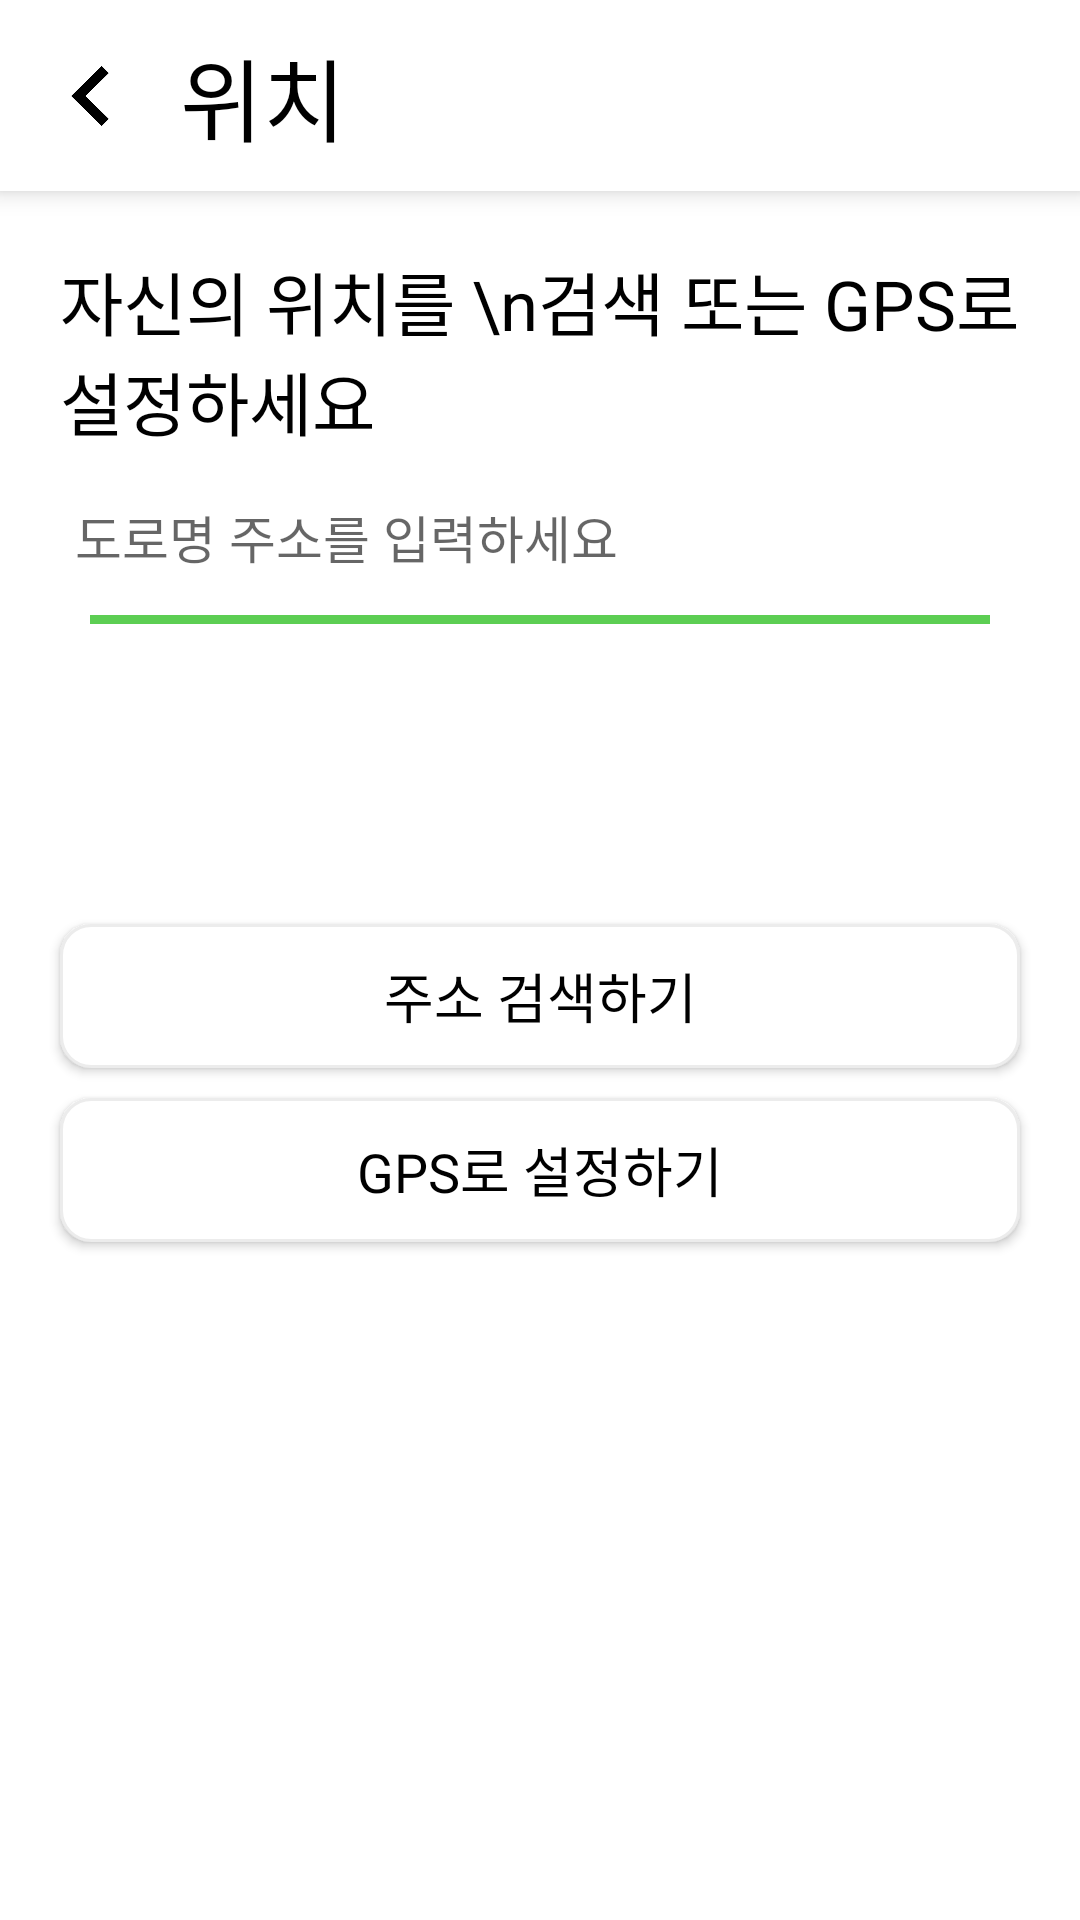

Reconstruct the res/layout file that produces this screen, plus the resources it refers to.
<!-- AndroidManifest.xml: fallback theme Theme.MaterialComponents.DayNight.NoActionBar -->
<!-- res/layout/fragment_location.xml -->
<?xml version="1.0" encoding="utf-8"?>
<layout xmlns:android="http://schemas.android.com/apk/res/android"
    xmlns:app="http://schemas.android.com/apk/res-auto"
    xmlns:tools="http://schemas.android.com/tools">

    <data>
        <variable
            name="fragment"
            type="com.pss.presentation.view.setting.location.LocationFragment" />
    </data>

    <androidx.constraintlayout.widget.ConstraintLayout
        android:id="@+id/title_bar"
        android:layout_width="match_parent"
        android:layout_height="match_parent"
        >

        <androidx.constraintlayout.widget.ConstraintLayout
            android:id="@+id/constraintLayout2"
            android:layout_width="match_parent"
            android:layout_height="wrap_content"
            android:background="@color/white"
            android:elevation="5dp"
            android:padding="10dp"
            app:layout_constraintEnd_toEndOf="parent"
            app:layout_constraintStart_toStartOf="parent"
            app:layout_constraintTop_toTopOf="parent">

            <ImageView
                android:id="@+id/backBtn"
                android:layout_width="40dp"
                android:layout_height="40dp"
                android:padding="10dp"
                android:onClick="@{fragment::backBtn}"
                android:src="@drawable/back"
                app:layout_constraintBottom_toBottomOf="parent"
                app:layout_constraintStart_toStartOf="parent"
                app:layout_constraintTop_toTopOf="parent" />

            <TextView
                android:id="@+id/textView"
                android:layout_width="wrap_content"
                android:layout_height="wrap_content"
                android:layout_marginStart="10dp"
                android:fontFamily="@font/spoqahansansneo_bold"
                android:text="위치"
                android:textColor="@color/black"
                android:textSize="30sp"
                app:layout_constraintBottom_toBottomOf="@+id/backBtn"
                app:layout_constraintStart_toEndOf="@+id/backBtn"
                app:layout_constraintTop_toTopOf="@+id/backBtn" />

        </androidx.constraintlayout.widget.ConstraintLayout>

        <androidx.constraintlayout.widget.ConstraintLayout
            android:layout_width="match_parent"
            android:layout_height="0dp"

            app:layout_constraintBottom_toBottomOf="parent"
            app:layout_constraintEnd_toEndOf="parent"
            app:layout_constraintStart_toStartOf="parent"
            app:layout_constraintTop_toBottomOf="@+id/constraintLayout2">

            <TextView
                android:id="@+id/textView2"
                android:layout_width="match_parent"
                android:layout_height="wrap_content"
                android:layout_marginStart="@dimen/location_margin"
                android:layout_marginEnd="@dimen/location_margin"
                android:fontFamily="@font/spoqahansansneo_medium"
                android:layout_marginTop="@dimen/location_margin"
                android:includeFontPadding="false"
                android:text="자신의 위치를 \n검색 또는 GPS로 설정하세요"
                android:textColor="@color/black"
                android:textSize="23sp"
                app:layout_constraintEnd_toEndOf="parent"
                app:layout_constraintStart_toStartOf="parent"
                app:layout_constraintTop_toTopOf="parent" />


            <RelativeLayout
                android:id="@+id/relativeLayout2"
                android:layout_width="match_parent"
                android:layout_height="wrap_content"
                android:layout_marginStart="@dimen/location_margin"
                android:layout_marginEnd="@dimen/location_margin"
                app:layout_constraintEnd_toEndOf="parent"
                app:layout_constraintStart_toStartOf="parent"
                app:layout_constraintTop_toBottomOf="@+id/textView2">

                <EditText
                    android:id="@+id/query"
                    android:layout_width="match_parent"
                    android:layout_height="wrap_content"
                    android:layout_alignParentStart="true"
                    android:layout_centerVertical="true"
                    android:layout_marginStart="5dp"
                    android:layout_marginTop="30dp"
                    android:background="@null"
                    android:fontFamily="@font/spoqahansansneo_medium"
                    android:hint="도로명 주소를 입력하세요"
                    android:maxLines="1"
                    android:layout_alignParentEnd="true"
                    android:includeFontPadding="false"
                    android:textColor="@color/black"
                    android:textSize="17sp" />

                <View
                    android:layout_width="match_parent"
                    android:layout_height="3dp"
                    android:layout_below="@id/query"
                    android:layout_marginStart="10dp"
                    android:layout_marginEnd="10dp"
                    android:background="@color/main_color" />


            </RelativeLayout>

            <androidx.appcompat.widget.AppCompatButton
                android:id="@+id/gpsBtn"
                android:layout_width="match_parent"
                android:layout_height="wrap_content"
                android:layout_marginStart="@dimen/location_margin"
                android:layout_marginTop="100dp"
                android:onClick="@{fragment::addressSearchBtnClick}"
                android:elevation="5dp"
                android:layout_marginEnd="@dimen/location_margin"
                android:background="@drawable/location_btn"
                android:fontFamily="@font/spoqahansansneo_bold"
                android:gravity="center"
                android:padding="10dp"
                android:text="주소 검색하기"
                android:textColor="@color/black"
                android:textSize="18sp"
                app:layout_constraintEnd_toEndOf="parent"
                app:layout_constraintStart_toStartOf="parent"
                app:layout_constraintTop_toBottomOf="@+id/relativeLayout2" />

            <androidx.appcompat.widget.AppCompatButton
                android:layout_width="match_parent"
                android:layout_height="wrap_content"
                android:layout_marginStart="@dimen/location_margin"
                android:layout_marginTop="10dp"
                android:onClick="@{fragment::searchGpsAddressClick}"
                android:layout_marginEnd="@dimen/location_margin"
                android:background="@drawable/location_btn"
                android:fontFamily="@font/spoqahansansneo_bold"
                android:gravity="center"
                android:padding="10dp"
                android:elevation="5dp"
                android:text="GPS로 설정하기"
                android:textColor="@color/black"
                android:textSize="18sp"
                app:layout_constraintEnd_toEndOf="parent"
                app:layout_constraintHorizontal_bias="1.0"
                app:layout_constraintStart_toStartOf="parent"
                app:layout_constraintTop_toBottomOf="@+id/gpsBtn" />
        </androidx.constraintlayout.widget.ConstraintLayout>


        <ProgressBar
            android:id="@+id/progress_bar"
            android:layout_width="50dp"
            android:layout_height="50dp"
            android:indeterminateTint="@color/main_color"
            app:layout_constraintBottom_toBottomOf="parent"
            app:layout_constraintEnd_toEndOf="parent"
            android:visibility="invisible"
            app:layout_constraintStart_toStartOf="parent"
            app:layout_constraintTop_toTopOf="parent" />
    </androidx.constraintlayout.widget.ConstraintLayout>
</layout>
<!-- resources referenced by this layout -->
<resources>
  <color name="black">#000000</color>
  <color name="main_color">#5CCE53</color>
  <color name="white">#FFFFFF</color>
  <dimen name="location_margin">20dp</dimen>
  <!-- drawable back: png bitmap (drawable, 4524 bytes) -->
  <!-- drawable location_btn (drawable) -->
  <?xml version="1.0" encoding="utf-8"?>
  <shape xmlns:android="http://schemas.android.com/apk/res/android">
      <corners
          android:radius="10dp"
          />
      <solid
          android:color="@color/white"
          />
      <stroke
          android:color="#ECECEC"
          android:width="1dp"
          />
  </shape>
</resources>
